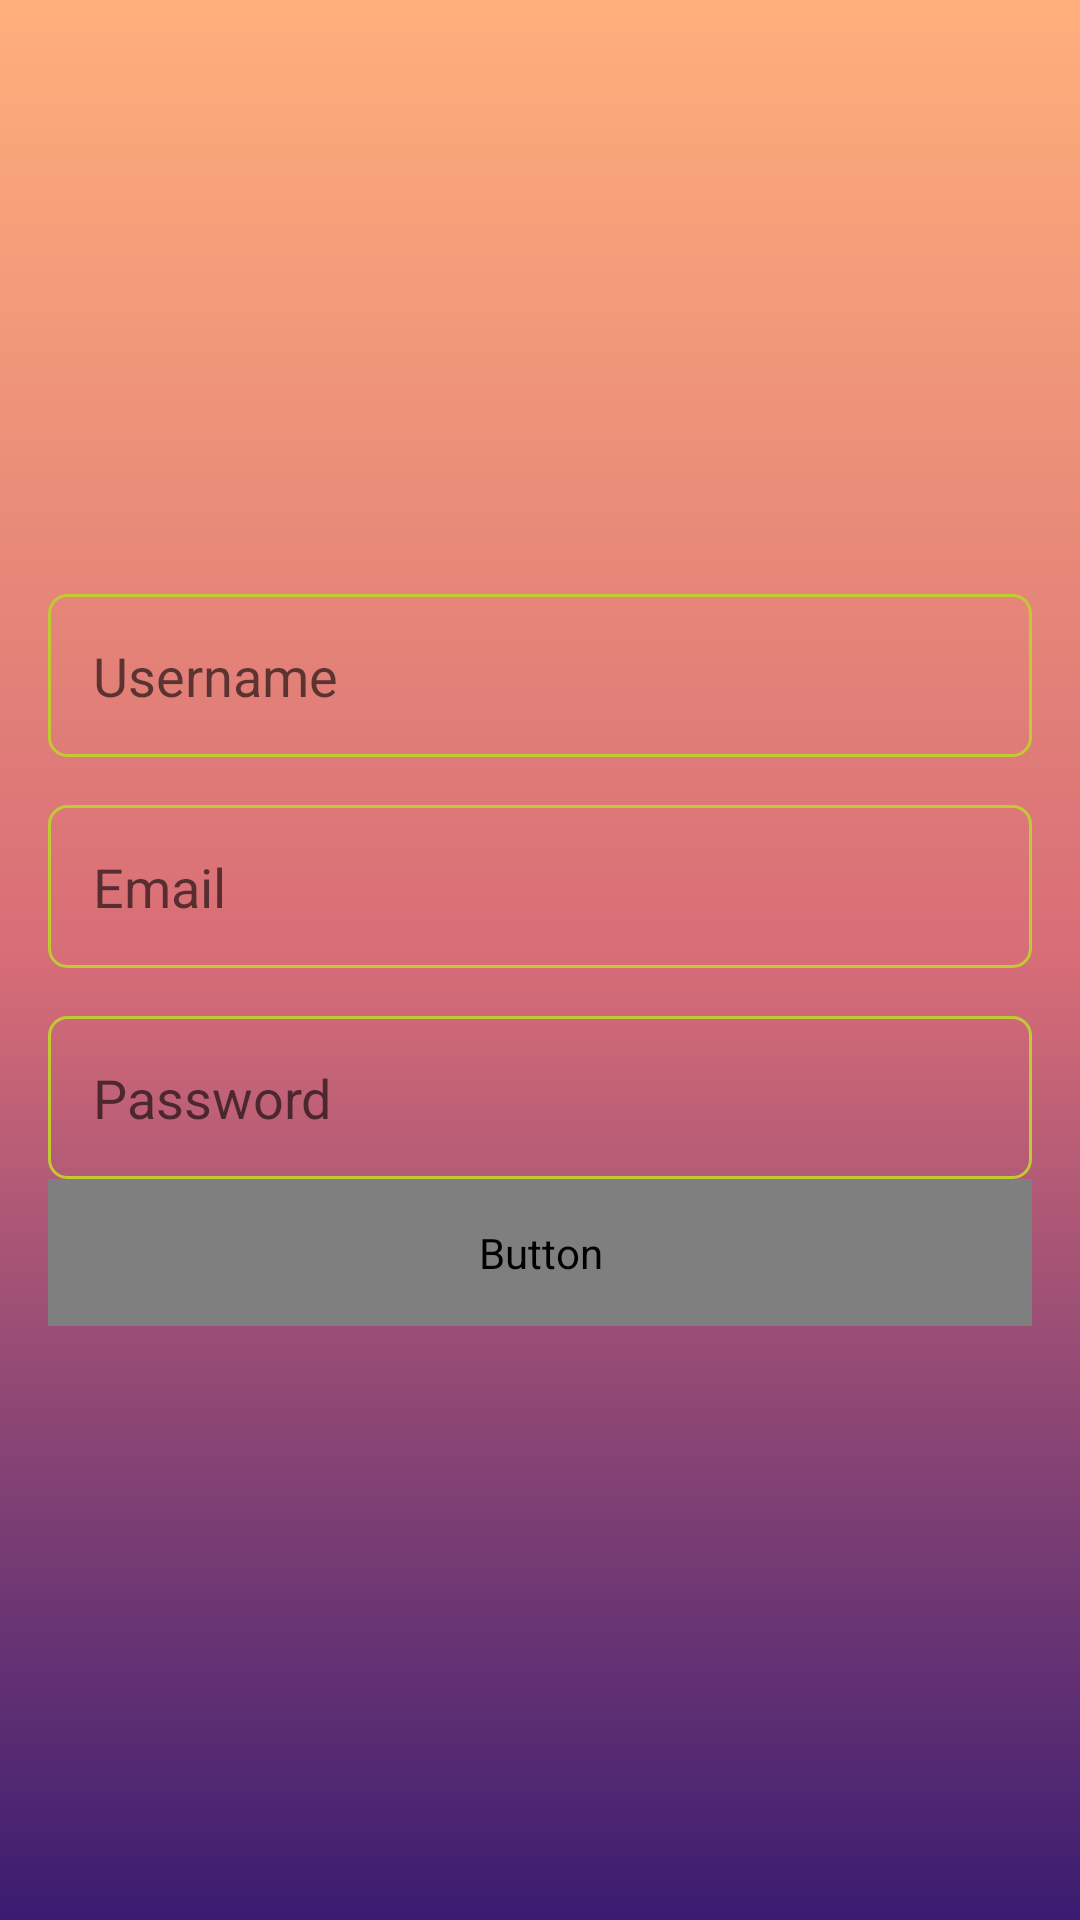

Here is an Android app screen rendered from its layout file. Give the layout XML and the strings, colors and styles it references.
<!-- AndroidManifest.xml: application theme Theme.JournalApp -->
<!-- res/layout/activity_create_account.xml -->
<?xml version="1.0" encoding="utf-8"?>

<LinearLayout xmlns:android="http://schemas.android.com/apk/res/android"
    xmlns:app="http://schemas.android.com/apk/res-auto"
    xmlns:tools="http://schemas.android.com/tools"
    android:background="@drawable/gradient_bg"
    android:layout_width="match_parent"
    android:layout_height="match_parent"
    android:orientation="vertical"
    android:gravity="center"
    android:padding="16dp"
    tools:context=".CreateAccountActivity">

    <ProgressBar
        android:id="@+id/create_acct_progress"
        style="?android:attr/progressBarStyleLarge"
        android:visibility="gone"
        android:layout_width="wrap_content"
        android:layout_height="wrap_content"/>

    <LinearLayout
        android:id="@+id/create_acct_form"
        android:orientation="vertical"
        android:layout_width="match_parent"
        android:layout_height="wrap_content">

        <EditText
            android:id="@+id/username_account"
            android:hint="@string/username_hint"
            android:layout_width="match_parent"
            android:inputType="textPersonName"
            android:background="@drawable/input_outline"
            android:padding="15dp"
            android:maxLines="1"
            android:paddingBottom="16dp"
            android:layout_height="wrap_content"/>

        <AutoCompleteTextView
            android:id="@+id/email_account"
            android:hint="@string/email_hint"
            android:inputType="textEmailAddress"
            android:background="@drawable/input_outline"
            android:padding="15dp"
            android:maxLines="1"
            android:layout_marginTop="16dp"
            android:layout_width="match_parent"
            android:layout_height="wrap_content"/>

        <EditText
            android:id="@+id/password_account"
            android:hint="@string/password_hint"
            android:inputType="textPassword"
            android:background="@drawable/input_outline"
            android:padding="15dp"
            android:maxLines="1"
            android:layout_marginTop="16dp"
            android:layout_width="match_parent"
            android:layout_height="wrap_content"/>

        <Button
            android:id="@+id/create_acct_button"
            android:textColor="@color/common_google_signin_btn_text_light"
            android:background="@android:color/transparent"
            android:text="@string/create_text"
            android:textStyle="bold"
            android:padding="15dp"
            android:layout_width="match_parent"
            android:layout_height="wrap_content"/>

    </LinearLayout>

</LinearLayout>
<!-- resources referenced by this layout -->
<resources>
  <!-- drawable gradient_bg (drawable) -->
  <?xml version="1.0" encoding="utf-8"?>
  
  <shape xmlns:android="http://schemas.android.com/apk/res/android"
      android:shape="rectangle">
  
      <gradient
          android:startColor="@color/startGColor"
          android:centerColor="@color/centerGColor"
          android:endColor="@color/endGColor"
          android:angle="90"/>
  
  </shape>
  <!-- drawable input_outline (drawable) -->
  <?xml version="1.0" encoding="utf-8"?>
  
  <shape xmlns:android="http://schemas.android.com/apk/res/android">
      <stroke
          android:color="@color/colorAccent"
          android:width="1dp"/>
  
      <corners
          android:radius="6dp"/>
  
  </shape>
  <string name="create_text">Create Account</string>
  <string name="email_hint">Email</string>
  <string name="password_hint">Password</string>
  <string name="username_hint">Username</string>
  <style name="Theme.JournalApp" parent="Theme.MaterialComponents.DayNight.DarkActionBar">
          
          <item name="colorPrimary">@color/purple_500</item>
          <item name="colorPrimaryVariant">@color/purple_700</item>
          <item name="colorOnPrimary">@color/white</item>
          
          <item name="colorSecondary">@color/teal_200</item>
          <item name="colorSecondaryVariant">@color/teal_700</item>
          <item name="colorOnSecondary">@color/black</item>
          
          <item name="android:statusBarColor" tools:targetApi="l">?attr/colorPrimaryVariant</item>
          
      </style>
  <color name="startGColor">#3a1c71</color>
  <color name="centerGColor">#d76d77</color>
  <color name="endGColor">#ffaf7b</color>
  <color name="colorAccent">#c0ca33</color>
  <color name="purple_500">#FF6200EE</color>
  <color name="purple_700">#FF3700B3</color>
  <color name="white">#FFFFFFFF</color>
  <color name="teal_200">#FF03DAC5</color>
  <color name="teal_700">#FF018786</color>
  <color name="black">#FF000000</color>
</resources>
